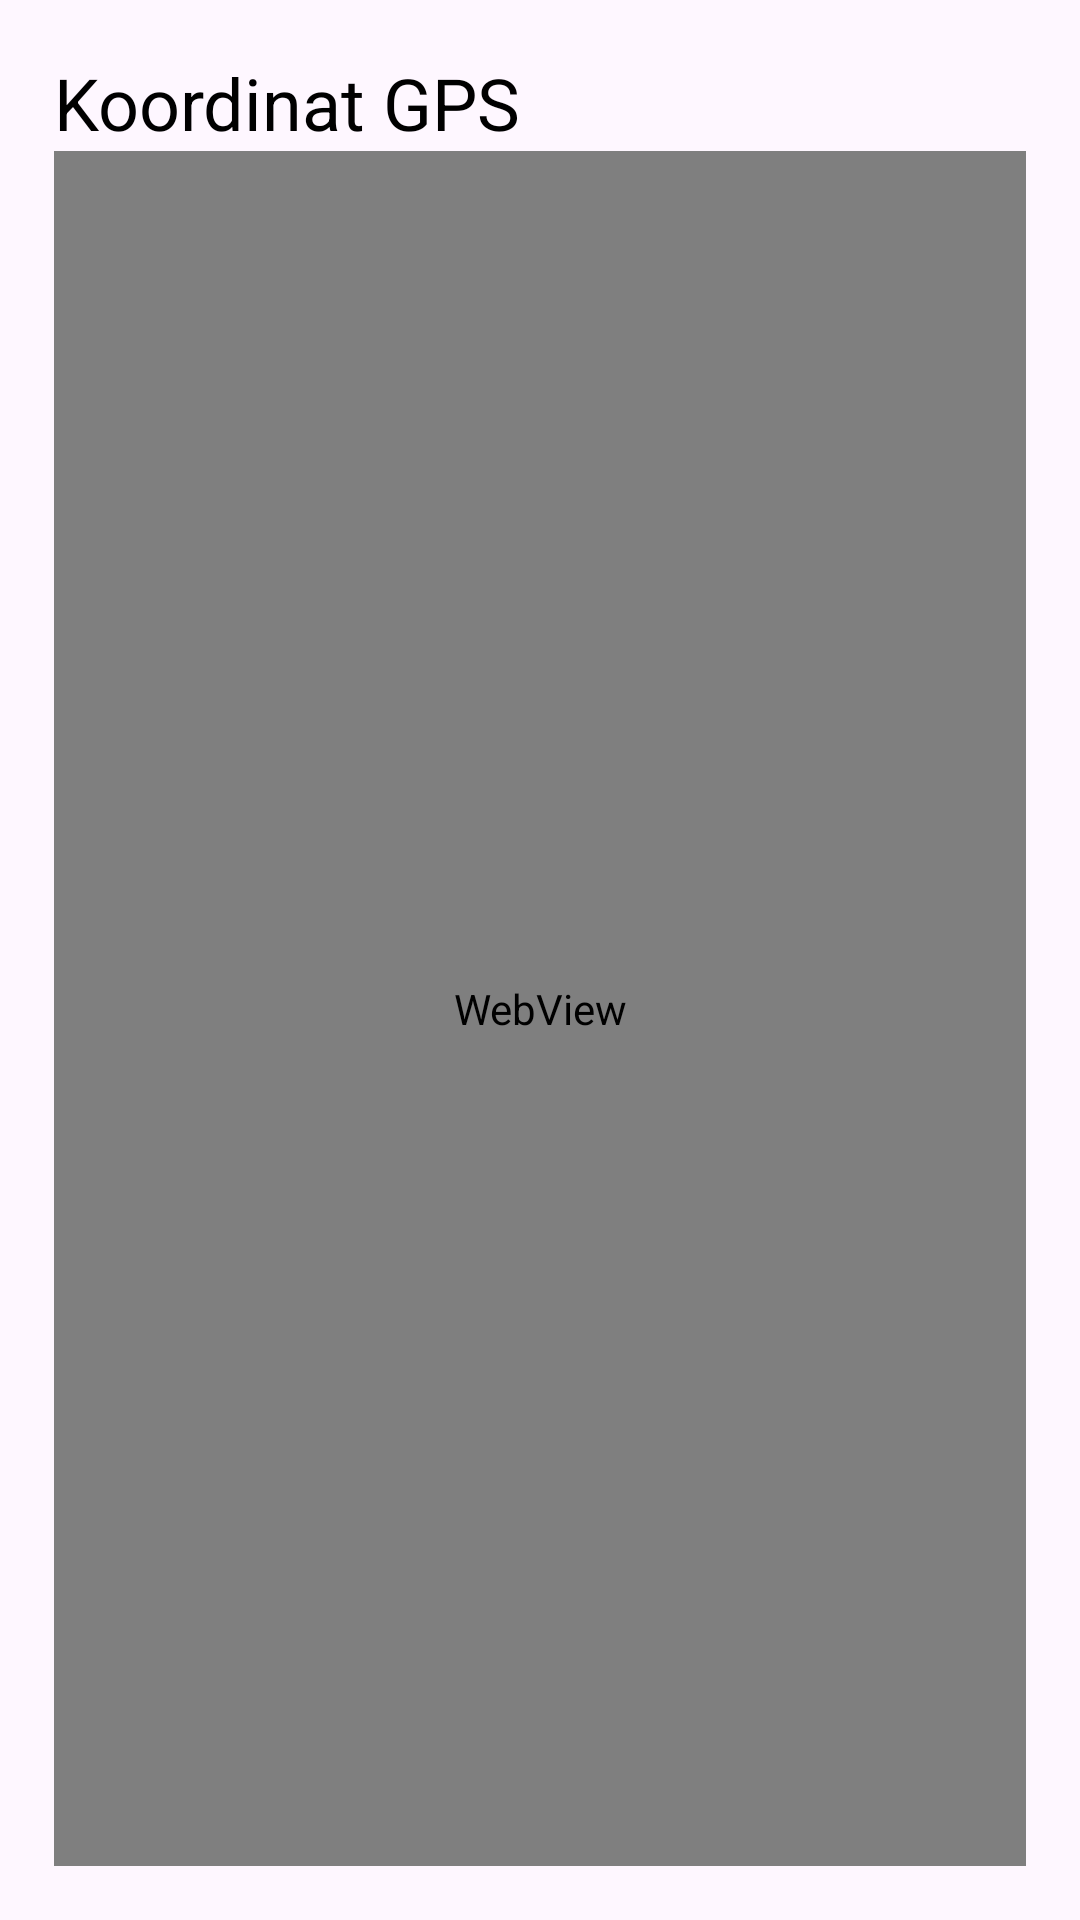

Reconstruct the res/layout file that produces this screen, plus the resources it refers to.
<!-- AndroidManifest.xml: application theme Theme.Login -->
<!-- res/layout/activity_gps.xml -->
<?xml version="1.0" encoding="utf-8"?>
<LinearLayout xmlns:android="http://schemas.android.com/apk/res/android"
    xmlns:app="http://schemas.android.com/apk/res-auto"
    xmlns:tools="http://schemas.android.com/tools"
    android:id="@+id/main"
    android:layout_width="match_parent"
    android:layout_height="match_parent"
    android:orientation="vertical"
    android:padding="18sp"
    tools:context=".GpsActivity">
    <TextView
        android:id="@+id/textView_koordinat"
        android:layout_width="wrap_content"
        android:layout_height="wrap_content"
        android:text="Koordinat GPS"
        android:textSize="24sp"
        android:textColor="#000000"/>

    <WebView
        android:layout_width="match_parent"
        android:layout_height="match_parent"
        android:id="@+id/mvMain"/>

</LinearLayout>
<!-- resources referenced by this layout -->
<resources>
  <style name="Theme.Login" parent="Base.Theme.Login" />
  <style name="Base.Theme.Login" parent="Theme.Material3.DayNight.NoActionBar">
          
          
      </style>
</resources>
